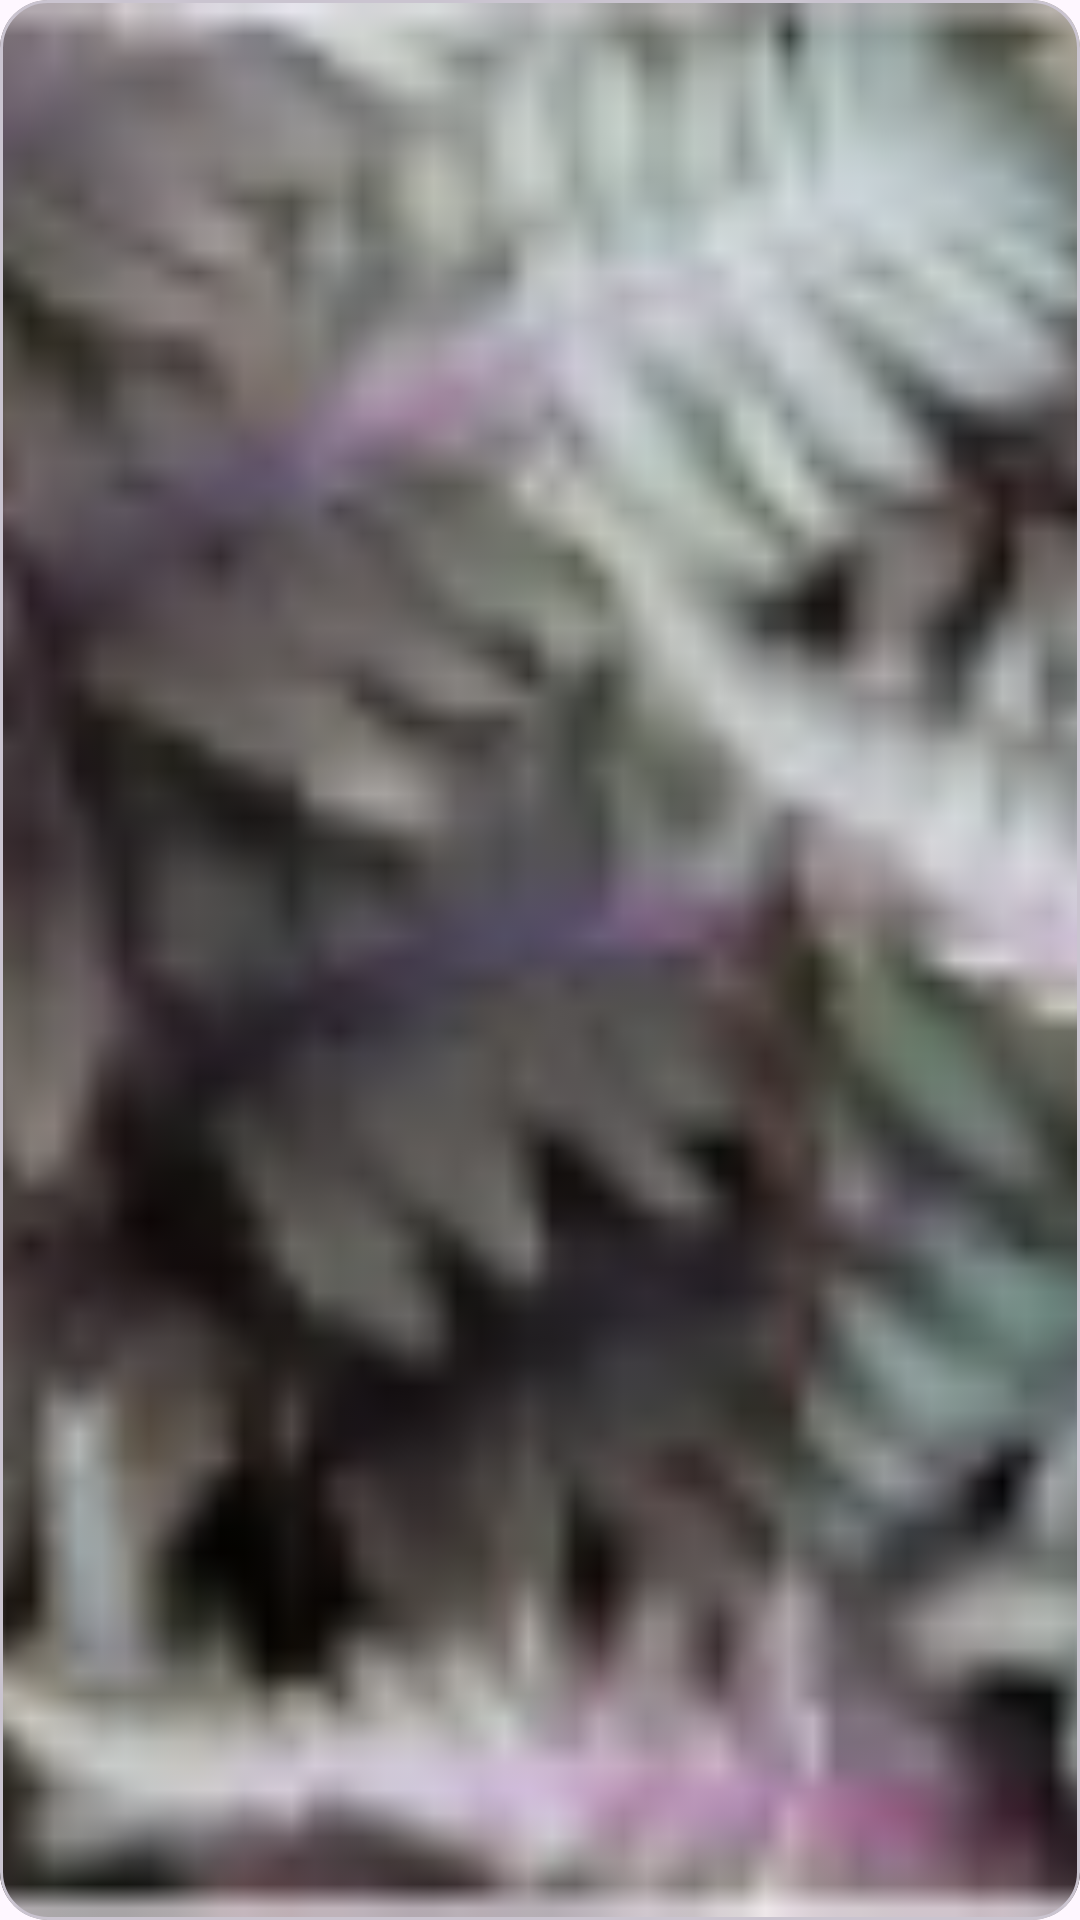

Layout XML and referenced resources for this Android screen:
<!-- AndroidManifest.xml: application theme Theme.Floria -->
<!-- res/layout/home_card_view.xml -->
<com.google.android.material.card.MaterialCardView
    xmlns:android="http://schemas.android.com/apk/res/android"
    xmlns:app="http://schemas.android.com/apk/res-auto"
    android:id="@+id/card_view"
    android:layout_width="match_parent"
    android:layout_height="wrap_content"
    android:layout_margin="8dp"
    app:cardCornerRadius="16dp">

    <ImageView
        android:id="@+id/image_view"
        android:layout_width="match_parent"
        android:layout_height="match_parent"
        android:scaleType="centerCrop"
        android:src="@drawable/bg_card1"/>

</com.google.android.material.card.MaterialCardView>
<!-- resources referenced by this layout -->
<resources>
  <!-- drawable bg_card1: webp bitmap (drawable, 37672 bytes) -->
  <style name="Theme.Floria" parent="Theme.MaterialComponents.DayNight.NoActionBar">
          
          <item name="colorPrimary">@color/green_600</item>
          <item name="colorPrimaryVariant">@color/green_700</item>
          <item name="colorOnPrimary">@color/green_50</item>
          
          <item name="colorSecondary">@color/green_100</item>
          <item name="colorSecondaryVariant">@color/green_500</item>
          <item name="colorOnSecondary">@color/green_950</item>
          
          <item name="android:statusBarColor">@color/status_bar</item>
          
      </style>
  <color name="green_600">#ff34745c</color>
  <color name="green_700">#ff265645</color>
  <color name="green_50">#fff1f8f5</color>
  <color name="green_100">#ffddeee4</color>
  <color name="green_500">#ff42876c</color>
  <color name="green_950">#ff0e201a</color>
  <color name="status_bar">#F3EDF7</color>
</resources>
